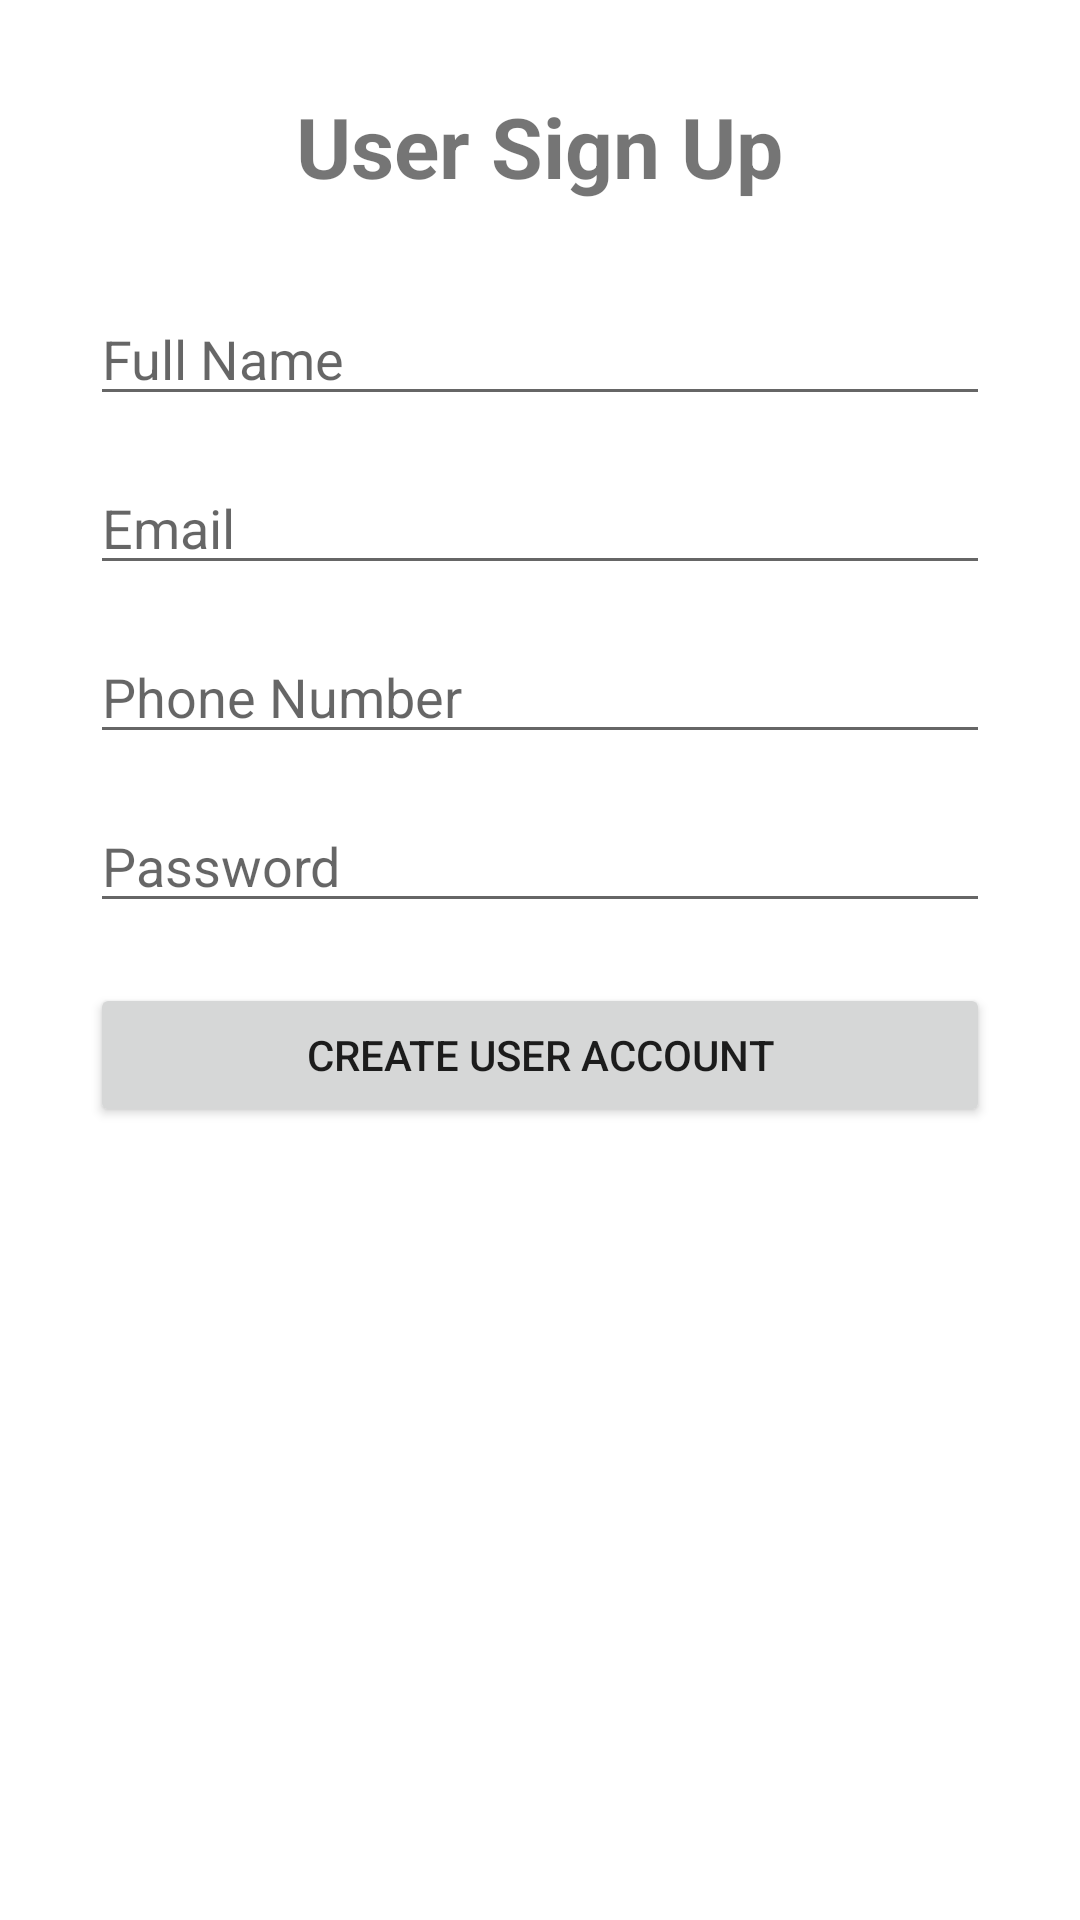

Produce the Android XML layout that renders to this screen, including the resource entries it uses.
<!-- AndroidManifest.xml: fallback theme Theme.MaterialComponents.DayNight.NoActionBar -->
<!-- res/layout/activity_user_signup.xml -->
<?xml version="1.0" encoding="utf-8"?>
<ScrollView xmlns:android="http://schemas.android.com/apk/res/android"
    android:layout_width="match_parent"
    android:layout_height="match_parent">

    <LinearLayout
        android:layout_width="match_parent"
        android:layout_height="wrap_content"
        android:orientation="vertical"
        android:padding="30dp">

        <TextView
            android:layout_width="wrap_content"
            android:layout_height="wrap_content"
            android:text="User Sign Up"
            android:textSize="28sp"
            android:textStyle="bold"
            android:layout_gravity="center"
            android:layout_marginBottom="30dp" />

        <EditText
            android:id="@+id/etUserName"
            android:layout_width="match_parent"
            android:layout_height="wrap_content"
            android:hint="Full Name"
            android:inputType="textPersonName"
            android:layout_marginBottom="15dp" />

        <EditText
            android:id="@+id/etUserEmail"
            android:layout_width="match_parent"
            android:layout_height="wrap_content"
            android:hint="Email"
            android:inputType="textEmailAddress"
            android:layout_marginBottom="15dp" />

        <EditText
            android:id="@+id/etUserPhone"
            android:layout_width="match_parent"
            android:layout_height="wrap_content"
            android:hint="Phone Number"
            android:inputType="phone"
            android:layout_marginBottom="15dp" />

        <EditText
            android:id="@+id/etUserPassword"
            android:layout_width="match_parent"
            android:layout_height="wrap_content"
            android:hint="Password"
            android:inputType="textPassword"
            android:layout_marginBottom="20dp" />

        <Button
            android:id="@+id/btnUserSignup"
            android:layout_width="match_parent"
            android:layout_height="wrap_content"
            android:text="Create User Account" />

    </LinearLayout>

</ScrollView>
<!-- resources referenced by this layout -->
<resources>

</resources>
